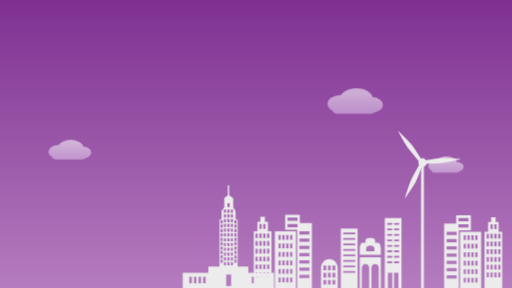
t = 0.00 s
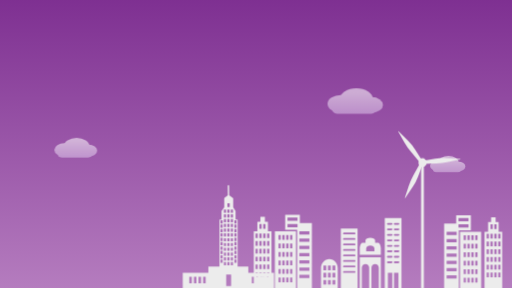
t = 3.00 s
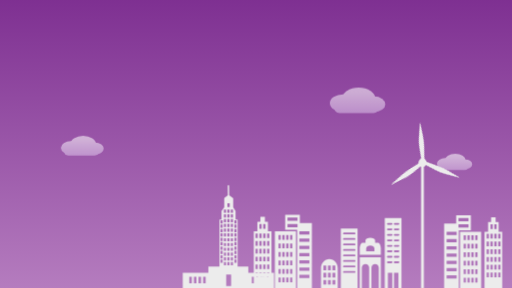
t = 5.13 s
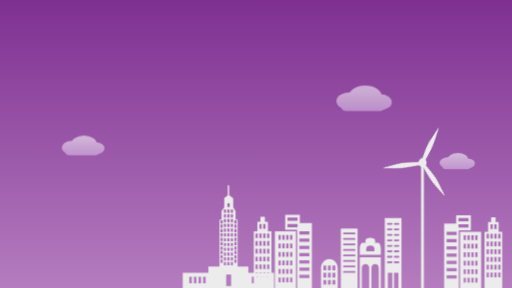
t = 7.25 s
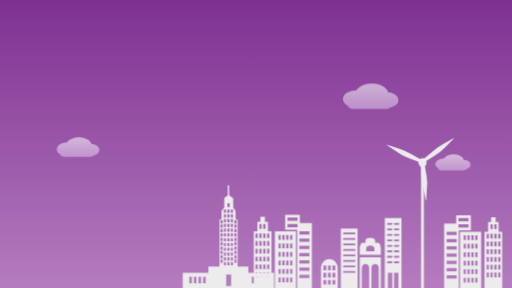
t = 9.38 s

The animated SVG that drew these frames (rendered in a browser with its animation timeline set to each time). Animation: 2 CSS @keyframes rules; frames cover the first 9.38 s, repeats indefinitely.

<?xml version="1.0" encoding="UTF-8" standalone="no"?>
<!-- Created with Inkscape (http://www.inkscape.org/) -->

<svg
   width="1920"
   height="1080"
   viewBox="0 0 507.99999 285.75"
   version="1.1"
   id="svg1"
   xml:space="preserve"
   sodipodi:docname="equixityhero-animated (2).svg"
   inkscape:version="1.4.4 (dcaf3e7d9e, 2026-05-05)"
   xmlns:inkscape="http://www.inkscape.org/namespaces/inkscape"
   xmlns:sodipodi="http://sodipodi.sourceforge.net/DTD/sodipodi-0.dtd"
   xmlns:xlink="http://www.w3.org/1999/xlink"
   xmlns="http://www.w3.org/2000/svg"
   xmlns:svg="http://www.w3.org/2000/svg"
  ><defs
     id="defs1"><linearGradient
       id="linearGradient15"><stop
         style="stop-color:#691280;stop-opacity:1;"
         offset="0"
         id="stop15" /><stop
         style="stop-color:#ca9ad0;stop-opacity:1;"
         offset="1"
         id="stop16" /></linearGradient><linearGradient
       xlink:href="#linearGradient15"
       id="linearGradient16"
       x1="253.47238"
       y1="-112.20788"
       x2="253.47238"
       y2="397.20975"
       gradientUnits="userSpaceOnUse" /><linearGradient
       id="cloudGradient"
       gradientUnits="userSpaceOnUse"
       x1="25"
       y1="0"
       x2="25"
       y2="20"><stop
         offset="0"
         stop-color="#ffffff"
         id="stop1" /><stop
         offset="1"
         stop-color="#dcc2ea"
         id="stop2" /></linearGradient><g
       id="cloud-shape"
       fill="url(#cloudGradient)"
       opacity="0.55"><ellipse
         cx="12"
         cy="10"
         rx="12"
         ry="8"
         id="ellipse2" /><ellipse
         cx="26"
         cy="6"
         rx="15"
         ry="10"
         id="ellipse3" /><ellipse
         cx="40"
         cy="11"
         rx="10"
         ry="7"
         id="ellipse4" /><rect
         x="4"
         y="10"
         width="40"
         height="9"
         rx="4.5"
         id="rect4" /></g></defs><style
     id="hero-windmill-style">
      #windmill-blades {
        transform-box: view-box;
        transform-origin: 382.22318px 162.87534px;
        animation: equixity-windmill-spin 1.5s linear infinite;
        will-change: transform;
      }
      @keyframes equixity-windmill-spin {
        from { transform: rotate(0deg); }
        to   { transform: rotate(360deg); }
      }
      .hero-cloud {
        animation-name: equixity-cloud-float;
        animation-timing-function: ease-in-out;
        animation-iteration-count: infinite;
        will-change: transform;
      }
      @keyframes equixity-cloud-float {
        0%   { transform: translate(0px, 0px); }
        50%  { transform: translate(16px, -5px); }
        100% { transform: translate(0px, 0px); }
      }
      @media (prefers-reduced-motion: reduce) {
        #windmill-blades, .hero-cloud { animation: none; }
      }
    </style><g
     id="layer1"
     style="display:inline"><rect
       style="display:inline;fill:url(#linearGradient16);fill-opacity:1;fill-rule:evenodd;stroke:#000000;stroke-width:0"
       id="rect15"
       width="509.41766"
       height="288.71124"
       x="-1.2364507"
       y="-1.8546761" /><g
       id="hero-clouds"><g
         transform="translate(48,142) scale(0.85)"
         id="g5"><g
           class="hero-cloud"
           style="animation-duration:13s;animation-delay:0s;"
           id="g4"><use
             href="#cloud-shape"
             id="use4" /></g></g><g
         transform="translate(325,92) scale(1.1)"
         id="g7"><g
           class="hero-cloud"
           style="animation-duration:17s;animation-delay:3s;"
           id="g6"><use
             href="#cloud-shape"
             id="use5" /></g></g><g
         transform="translate(425,158) scale(0.7)"
         id="g9"><g
           class="hero-cloud"
           style="animation-duration:11s;animation-delay:1.5s;"
           id="g8"><use
             href="#cloud-shape"
             id="use7" /></g></g></g><g
       style="fill:#ececec"
       id="g2"
       transform="matrix(1.6234036,0,0,1.6234036,175.32663,183.62355)"><g
         id="g1"
         style="fill:#ececec">
	<path
   d="m 43.767,53.542 v -3.797 h -6.54 V 21.057 H 35.961 V 15.902 L 34.528,13.608 V 7.927 H 34.307 L 32.112,6.219 32.048,0.433 C 32.045,0.193 31.851,0 31.611,0 31.61,0 31.608,0 31.606,0 31.364,0.002 31.17,0.201 31.173,0.442 l 0.064,5.789 -2.182,1.695 v 5.642 l -1.653,2.333 v 5.155 h -1.265 v 28.689 h -6.784 v 3.798 H 3.696 v 9.628 h 15.66 3.646 3.138 2.067 6.711 2.312 2.941 3.598 15.708 V 53.543 H 43.767 Z M 9.239,59.961 H 7.683 v -3.892 h 1.556 z m 2.821,0 h -1.556 v -3.892 h 1.556 z m 2.821,0 h -1.556 v -3.892 h 1.556 z m 2.82,0 h -1.557 v -3.892 h 1.557 z M 30.954,46.053 v -1.945 h 1.312 v 1.945 z m 1.313,0.972 V 48.97 H 30.955 V 47.025 Z M 30.954,43.136 V 41.19 h 1.312 v 1.945 h -1.312 z m 0,-2.918 v -1.944 h 1.312 v 1.944 z m 0,-2.917 v -1.947 h 1.312 v 1.947 z m 0,-2.92 v -1.944 h 1.312 v 1.944 z m 0,-2.916 v -1.946 h 1.312 v 1.946 z m 0,-2.919 V 26.6 h 1.312 v 1.946 z m 0,-2.918 v -1.945 h 1.312 v 1.945 z m 0,-2.918 v -1.944 h 1.312 v 1.944 z m 0,-2.918 v -1.945 h 1.312 v 1.945 z m 0,-2.917 V 14.93 h 1.312 v 1.945 z m 0.025,-3.404 v -2.384 h 1.41 v 2.384 z m -4.207,8.024 h 1.313 v 1.945 h -1.313 z m 0,2.675 h 1.313 v 1.944 h -1.313 z m 0,2.675 h 1.313 v 1.945 h -1.313 z m 0,2.675 h 1.313 v 1.945 h -1.313 z m 0,2.675 h 1.313 v 1.944 h -1.313 z m 0,2.674 h 1.313 v 1.945 h -1.313 z m 0,2.675 h 1.313 v 1.944 h -1.313 z m 0,2.674 h 1.313 v 1.945 h -1.313 z m 0,2.676 h 1.313 v 1.946 h -1.313 z m 0,2.674 h 1.313 v 1.946 h -1.313 z m 3.38,3.403 h -1.314 v -1.945 h 1.314 z m 0,-2.918 h -1.314 v -1.945 h 1.314 z m 0,-2.917 H 28.838 V 41.19 h 1.314 z m 0,-2.918 h -1.314 v -1.944 h 1.314 z m 0,-2.917 h -1.314 v -1.947 h 1.314 z m 0,-2.92 h -1.314 v -1.944 h 1.314 z m 0,-2.916 h -1.314 v -1.946 h 1.314 z m 0,-2.919 H 28.838 V 26.6 h 1.314 z m 0,-2.918 h -1.314 v -1.945 h 1.314 z m 0,-2.918 h -1.314 v -1.944 h 1.314 z m 0,-2.918 h -1.314 v -1.945 h 1.314 z m 0,-2.917 H 28.838 V 14.93 h 1.314 z m 3.111,44.838 H 30.248 V 54.71 h 3.015 z m 1.119,-12.742 h -1.314 v -1.945 h 1.314 z m 0,-2.918 h -1.314 v -1.945 h 1.314 z m 0,-2.917 H 33.068 V 41.19 h 1.314 z m 0,-2.918 h -1.314 v -1.944 h 1.314 z m 0,-2.917 h -1.314 v -1.947 h 1.314 z m 0,-2.92 h -1.314 v -1.944 h 1.314 z m 0,-2.916 h -1.314 v -1.946 h 1.314 z m 0,-2.919 H 33.068 V 26.6 h 1.314 z m 0,-2.918 h -1.314 v -1.945 h 1.314 z m 0,-2.918 h -1.314 v -1.944 h 1.314 z m 0,-2.918 h -1.314 v -1.945 h 1.314 z m 0,-2.917 H 33.068 V 14.93 h 1.314 z m 0.901,4.62 h 1.313 v 1.945 h -1.313 z m 0,2.675 h 1.313 v 1.944 h -1.313 z m 0,2.675 h 1.313 v 1.945 h -1.313 z m 0,2.675 h 1.313 v 1.945 h -1.313 z m 0,2.675 h 1.313 v 1.944 h -1.313 z m 0,2.674 h 1.313 v 1.945 h -1.313 z m 0,2.675 h 1.313 v 1.944 h -1.313 z m 0,2.674 h 1.313 v 1.945 h -1.313 z m 0,2.676 h 1.313 v 1.946 h -1.313 z m 0,2.674 h 1.313 v 1.946 h -1.313 z m 12.181,14.393 h -1.557 v -3.892 h 1.557 z m 2.82,0 h -1.557 v -3.892 h 1.557 z m 2.821,0 h -1.557 v -3.892 h 1.557 z m 2.821,0 h -1.557 v -3.892 h 1.557 z"
   id="path1"
   style="fill:#ececec" />
</g></g><g
       style="fill:#ececec"
       id="g3"
       transform="matrix(1.8480122,0,0,1.8480122,331.2387,196.42221)"><g
         id="g10"
         transform="matrix(0.79148625,0,0,0.79148625,-6.894427,7.9905677)"
         style="fill:#ececec">
	<path
   d="M 13.453,10.662 V 51.178 H 24.795 V 10.662 Z m 9.271,30.011 h -7.141 c -0.344,0 -0.621,-0.278 -0.621,-0.621 0,-0.343 0.277,-0.621 0.621,-0.621 h 7.141 c 0.344,0 0.621,0.278 0.621,0.621 0.001,0.344 -0.277,0.621 -0.621,0.621 z m 0,-3.725 h -7.141 c -0.344,0 -0.621,-0.278 -0.621,-0.621 0,-0.344 0.277,-0.622 0.621,-0.622 h 7.141 c 0.344,0 0.621,0.278 0.621,0.622 0.001,0.344 -0.277,0.621 -0.621,0.621 z m 0,-3.724 h -7.141 c -0.344,0 -0.621,-0.279 -0.621,-0.623 0,-0.342 0.277,-0.62 0.621,-0.62 h 7.141 c 0.344,0 0.621,0.278 0.621,0.62 0.001,0.343 -0.277,0.623 -0.621,0.623 z m 0,-3.728 h -7.141 c -0.344,0 -0.621,-0.276 -0.621,-0.62 0,-0.342 0.277,-0.621 0.621,-0.621 h 7.141 c 0.344,0 0.621,0.279 0.621,0.621 0.001,0.344 -0.277,0.62 -0.621,0.62 z m 0,-3.724 h -7.141 c -0.344,0 -0.621,-0.278 -0.621,-0.621 0,-0.344 0.277,-0.622 0.621,-0.622 h 7.141 c 0.344,0 0.621,0.278 0.621,0.622 0.001,0.343 -0.277,0.621 -0.621,0.621 z m 0,-3.726 h -7.141 c -0.344,0 -0.621,-0.278 -0.621,-0.621 0,-0.342 0.277,-0.621 0.621,-0.621 h 7.141 c 0.344,0 0.621,0.278 0.621,0.621 0.001,0.343 -0.277,0.621 -0.621,0.621 z m 0,-3.725 h -7.141 c -0.344,0 -0.621,-0.278 -0.621,-0.621 0,-0.343 0.277,-0.621 0.621,-0.621 h 7.141 c 0.344,0 0.621,0.278 0.621,0.621 0,0.343 -0.277,0.621 -0.621,0.621 z m 0,-3.726 h -7.141 c -0.344,0 -0.621,-0.278 -0.621,-0.621 0,-0.344 0.277,-0.621 0.621,-0.621 h 7.141 c 0.344,0 0.621,0.278 0.621,0.621 0.001,0.344 -0.277,0.621 -0.621,0.621 z"
   id="path1-5"
   style="fill:#ececec" />
	<path
   d="m 43.258,3.42 v 47.76 h 2.101 V 40.647 h 2.979 v 10.53 h 1.181 v -10.53 h 2.979 v 10.53 H 54.6 V 3.42 Z m 4.584,30.734 h -2.483 c -0.344,0 -0.622,-0.277 -0.622,-0.622 0,-0.342 0.278,-0.62 0.622,-0.62 h 2.483 c 0.344,0 0.62,0.278 0.62,0.62 0,0.345 -0.276,0.622 -0.62,0.622 z m 0,-3.726 h -2.483 c -0.344,0 -0.622,-0.278 -0.622,-0.62 0,-0.344 0.278,-0.623 0.622,-0.623 h 2.483 c 0.344,0 0.62,0.279 0.62,0.623 0,0.344 -0.276,0.62 -0.62,0.62 z m 0,-3.725 h -2.483 c -0.344,0 -0.622,-0.278 -0.622,-0.622 0,-0.343 0.278,-0.621 0.622,-0.621 h 2.483 c 0.344,0 0.62,0.278 0.62,0.621 0,0.345 -0.276,0.622 -0.62,0.622 z m 0,-3.726 h -2.483 c -0.344,0 -0.622,-0.278 -0.622,-0.621 0,-0.343 0.278,-0.621 0.622,-0.621 h 2.483 c 0.344,0 0.62,0.278 0.62,0.621 0,0.343 -0.276,0.621 -0.62,0.621 z m 0,-3.725 h -2.483 c -0.344,0 -0.622,-0.278 -0.622,-0.621 0,-0.344 0.278,-0.621 0.622,-0.621 h 2.483 c 0.344,0 0.62,0.278 0.62,0.621 0,0.343 -0.276,0.621 -0.62,0.621 z m 0,-3.726 h -2.483 c -0.344,0 -0.622,-0.278 -0.622,-0.621 0,-0.343 0.278,-0.621 0.622,-0.621 h 2.483 c 0.344,0 0.62,0.278 0.62,0.621 0,0.344 -0.276,0.621 -0.62,0.621 z m 0,-3.725 h -2.483 c -0.344,0 -0.622,-0.278 -0.622,-0.621 0,-0.344 0.278,-0.621 0.622,-0.621 h 2.483 c 0.344,0 0.62,0.278 0.62,0.621 0,0.343 -0.276,0.621 -0.62,0.621 z m 0,-3.726 h -2.483 c -0.344,0 -0.622,-0.278 -0.622,-0.62 0,-0.344 0.278,-0.621 0.622,-0.621 h 2.483 c 0.344,0 0.62,0.278 0.62,0.621 0,0.343 -0.276,0.62 -0.62,0.62 z m 4.656,26.079 h -2.483 c -0.345,0 -0.622,-0.277 -0.622,-0.622 0,-0.342 0.277,-0.62 0.622,-0.62 h 2.483 c 0.342,0 0.621,0.278 0.621,0.62 0,0.345 -0.279,0.622 -0.621,0.622 z m 0,-3.726 h -2.483 c -0.345,0 -0.622,-0.278 -0.622,-0.62 0,-0.344 0.277,-0.623 0.622,-0.623 h 2.483 c 0.342,0 0.621,0.279 0.621,0.623 0,0.344 -0.279,0.62 -0.621,0.62 z m 0,-3.725 h -2.483 c -0.345,0 -0.622,-0.278 -0.622,-0.622 0,-0.343 0.277,-0.621 0.622,-0.621 h 2.483 c 0.342,0 0.621,0.278 0.621,0.621 0,0.345 -0.279,0.622 -0.621,0.622 z m 0,-3.726 h -2.483 c -0.345,0 -0.622,-0.278 -0.622,-0.621 0,-0.343 0.277,-0.621 0.622,-0.621 h 2.483 c 0.342,0 0.621,0.278 0.621,0.621 0,0.343 -0.279,0.621 -0.621,0.621 z m 0,-3.725 h -2.483 c -0.345,0 -0.622,-0.278 -0.622,-0.621 0,-0.344 0.277,-0.621 0.622,-0.621 h 2.483 c 0.342,0 0.621,0.278 0.621,0.621 0,0.343 -0.279,0.621 -0.621,0.621 z m 0,-3.726 h -2.483 c -0.345,0 -0.622,-0.278 -0.622,-0.621 0,-0.343 0.277,-0.621 0.622,-0.621 h 2.483 c 0.342,0 0.621,0.278 0.621,0.621 0,0.344 -0.279,0.621 -0.621,0.621 z m 0,-3.725 h -2.483 c -0.345,0 -0.622,-0.278 -0.622,-0.621 0,-0.344 0.277,-0.621 0.622,-0.621 h 2.483 c 0.342,0 0.621,0.278 0.621,0.621 0,0.343 -0.279,0.621 -0.621,0.621 z m 0,-3.726 h -2.483 c -0.345,0 -0.622,-0.278 -0.622,-0.62 0,-0.344 0.277,-0.621 0.622,-0.621 h 2.483 c 0.342,0 0.621,0.278 0.621,0.621 0,0.343 -0.279,0.62 -0.621,0.62 z"
   id="path2"
   style="fill:#ececec" />
	<path
   d="m 36.694,18.605 c 0,-0.957 -1.459,-1.733 -3.259,-1.733 -1.802,0 -3.261,0.776 -3.261,1.733 v 1.733 c 0,0 -0.869,0 -1.94,0 -1.071,0 -1.939,1.818 -1.939,4.062 v 4.062 h 14.281 c 0,0 0,-1.819 0,-4.062 0,-2.244 -0.869,-4.062 -1.941,-4.062 h -1.938 c -0.003,0 -0.003,-0.776 -0.003,-1.733 z m -0.465,7.451 h -5.588 c 0,0 0,-0.863 0,-1.928 0,-1.064 1.251,-1.928 2.795,-1.928 1.542,0 2.793,0.862 2.793,1.928 z"
   id="path3"
   style="fill:#ececec" />
	<path
   d="m 26.295,30.118 v 21.06 h 1.396 v -13.92 c 0,-1.37 1.113,-2.482 2.483,-2.482 1.372,0 2.485,1.111 2.485,2.482 v 13.92 h 1.551 v -13.92 c 0,-1.37 1.111,-2.482 2.483,-2.482 1.371,0 2.484,1.111 2.484,2.482 v 13.92 h 1.397 v -21.06 z"
   id="path4"
   style="fill:#ececec" />
	<path
   d="M 5.671,31.307 C 2.539,31.307 0,34.088 0,37.519 V 51.178 H 11.343 V 37.519 C 11.342,34.088 8.803,31.307 5.671,31.307 Z M 3.553,48.693 H 1.612 v -3.182 h 1.941 z m 0,-4.862 H 1.612 v -3.184 h 1.941 z m 0,-4.864 H 1.612 v -3.182 h 1.941 z m 3.088,9.726 h -1.94 v -3.182 h 1.94 z m 0,-4.862 h -1.94 v -3.184 h 1.94 z m 0,-4.864 h -1.94 v -3.182 h 1.94 z m 3.087,9.726 h -1.94 v -3.182 h 1.94 z m 0,-4.862 h -1.94 v -3.184 h 1.94 z m 0,-4.864 h -1.94 v -3.182 h 1.94 z"
   id="path5"
   style="fill:#ececec" />
</g></g><g
       style="fill:#ececec"
       id="g11"
       transform="matrix(1.2320284,0,0,1.2320284,244.21818,213.11737)"><g
         id="g3-6"
         style="fill:#ececec">
	<path
   d="M 17.533,13.338 V 5.542 H 15.108 V 1.667 H 11.47 V 5.542 H 9.045 v 7.797 H 6.164 V 59.114 H 20.413 V 13.338 Z M 9.373,50.021 H 7.554 V 46.23 h 1.819 z m 0,-6.269 H 7.554 v -3.79 h 1.819 z m 0,-6.264 H 7.554 v -3.791 h 1.819 z m 0,-6.264 H 7.554 v -3.79 h 1.819 z m 0,-6.265 H 7.554 v -3.79 h 1.819 z m 0,-6.164 H 7.554 v -3.79 H 9.373 Z M 12.48,50.021 H 10.661 V 46.23 h 1.819 z m 0,-6.269 h -1.819 v -3.79 h 1.819 z m 0,-6.264 h -1.819 v -3.791 h 1.819 z m 0,-6.264 h -1.819 v -3.79 h 1.819 z m 0,-6.265 h -1.819 v -3.79 h 1.819 z m 0,-6.164 h -1.819 v -3.79 h 1.819 z m 0,-7.578 h -1.819 v -3.79 h 1.819 z m 3.106,38.804 H 13.767 V 46.23 h 1.819 z m 0,-6.269 h -1.819 v -3.79 h 1.819 z m 0,-6.264 h -1.819 v -3.791 h 1.819 z m 0,-6.264 h -1.819 v -3.79 h 1.819 z m 0,-6.265 h -1.819 v -3.79 h 1.819 z m 0,-6.164 h -1.819 v -3.79 h 1.819 z m 0,-7.578 h -1.819 v -3.79 h 1.819 z m 3.108,38.804 H 16.876 V 46.23 h 1.818 z m 0,-6.269 h -1.818 v -3.79 h 1.818 z m 0,-6.264 h -1.818 v -3.791 h 1.818 z m 0,-6.264 h -1.818 v -3.79 h 1.818 z m 0,-6.265 h -1.818 v -3.79 h 1.818 z m 0,-6.164 h -1.818 v -3.79 h 1.818 z"
   id="path1-2"
   style="fill:#ececec" />
	<path
   d="M 43.249,6.668 V 0 H 31.426 v 12.126 h 9.701 v 46.987 h 2.122 9.701 V 6.668 Z m -1.868,3.336 H 33.296 V 7.427 h 8.085 z m 0,-5.154 H 33.296 V 2.272 h 8.085 z m 9.55,46.08 h -8.085 v -2.578 h 8.085 z m 0,-5.837 h -8.085 v -2.578 h 8.085 z m 0,-5.835 H 42.846 V 36.68 h 8.085 z m 0,-5.836 h -8.085 v -2.579 h 8.085 z m 0,-5.836 h -8.085 v -2.577 h 8.085 z m 0,-5.835 h -8.085 v -2.577 h 8.085 z m 0,-5.836 h -8.085 v -2.577 h 8.085 z"
   id="path2-9"
   style="fill:#ececec" />
	<path
   d="M 23.141,13.338 V 59.113 H 40.118 V 13.338 Z m 4.736,40.898 h -1.819 v -3.79 h 1.819 z m 0,-6.846 h -1.819 v -3.788 h 1.819 z m 0,-6.844 h -1.819 v -3.789 h 1.819 z m 0,-6.847 h -1.819 v -3.79 h 1.819 z m 0,-6.846 h -1.819 v -3.79 h 1.819 z m 0,-6.846 h -1.819 v -3.79 h 1.819 z m 3.107,34.229 h -1.819 v -3.79 h 1.819 z m 0,-6.846 h -1.819 v -3.788 h 1.819 z m 0,-6.844 h -1.819 v -3.789 h 1.819 z m 0,-6.847 h -1.819 v -3.79 h 1.819 z m 0,-6.846 h -1.819 v -3.79 h 1.819 z m 0,-6.846 h -1.819 v -3.79 h 1.819 z m 3.108,34.229 h -1.819 v -3.79 h 1.819 z m 0,-6.846 h -1.819 v -3.788 h 1.819 z m 0,-6.844 h -1.819 v -3.789 h 1.819 z m 0,-6.847 h -1.819 v -3.79 h 1.819 z m 0,-6.846 h -1.819 v -3.79 h 1.819 z m 0,-6.846 h -1.819 v -3.79 h 1.819 z m 3.107,34.229 H 35.38 v -3.79 h 1.819 z m 0,-6.846 H 35.38 v -3.788 h 1.819 z m 0,-6.844 H 35.38 v -3.789 h 1.819 z m 0,-6.847 H 35.38 v -3.79 h 1.819 z m 0,-6.846 H 35.38 v -3.79 h 1.819 z m 0,-6.846 H 35.38 v -3.79 h 1.819 z"
   id="path3-1"
   style="fill:#ececec" />
</g></g><g
       style="fill:#ececec"
       id="g13"
       transform="matrix(-1.2320284,0,0,1.2320284,505.88355,213.48147)"><g
         id="g12"
         style="fill:#ececec">
	<path
   d="M 17.533,13.338 V 5.542 H 15.108 V 1.667 H 11.47 V 5.542 H 9.045 v 7.797 H 6.164 V 59.114 H 20.413 V 13.338 Z M 9.373,50.021 H 7.554 V 46.23 h 1.819 z m 0,-6.269 H 7.554 v -3.79 h 1.819 z m 0,-6.264 H 7.554 v -3.791 h 1.819 z m 0,-6.264 H 7.554 v -3.79 h 1.819 z m 0,-6.265 H 7.554 v -3.79 h 1.819 z m 0,-6.164 H 7.554 v -3.79 H 9.373 Z M 12.48,50.021 H 10.661 V 46.23 h 1.819 z m 0,-6.269 h -1.819 v -3.79 h 1.819 z m 0,-6.264 h -1.819 v -3.791 h 1.819 z m 0,-6.264 h -1.819 v -3.79 h 1.819 z m 0,-6.265 h -1.819 v -3.79 h 1.819 z m 0,-6.164 h -1.819 v -3.79 h 1.819 z m 0,-7.578 h -1.819 v -3.79 h 1.819 z m 3.106,38.804 H 13.767 V 46.23 h 1.819 z m 0,-6.269 h -1.819 v -3.79 h 1.819 z m 0,-6.264 h -1.819 v -3.791 h 1.819 z m 0,-6.264 h -1.819 v -3.79 h 1.819 z m 0,-6.265 h -1.819 v -3.79 h 1.819 z m 0,-6.164 h -1.819 v -3.79 h 1.819 z m 0,-7.578 h -1.819 v -3.79 h 1.819 z m 3.108,38.804 H 16.876 V 46.23 h 1.818 z m 0,-6.269 h -1.818 v -3.79 h 1.818 z m 0,-6.264 h -1.818 v -3.791 h 1.818 z m 0,-6.264 h -1.818 v -3.79 h 1.818 z m 0,-6.265 h -1.818 v -3.79 h 1.818 z m 0,-6.164 h -1.818 v -3.79 h 1.818 z"
   id="path6"
   style="fill:#ececec" />
	<path
   d="M 43.249,6.668 V 0 H 31.426 v 12.126 h 9.701 v 46.987 h 2.122 9.701 V 6.668 Z m -1.868,3.336 H 33.296 V 7.427 h 8.085 z m 0,-5.154 H 33.296 V 2.272 h 8.085 z m 9.55,46.08 h -8.085 v -2.578 h 8.085 z m 0,-5.837 h -8.085 v -2.578 h 8.085 z m 0,-5.835 H 42.846 V 36.68 h 8.085 z m 0,-5.836 h -8.085 v -2.579 h 8.085 z m 0,-5.836 h -8.085 v -2.577 h 8.085 z m 0,-5.835 h -8.085 v -2.577 h 8.085 z m 0,-5.836 h -8.085 v -2.577 h 8.085 z"
   id="path7"
   style="fill:#ececec" />
	<path
   d="M 23.141,13.338 V 59.113 H 40.118 V 13.338 Z m 4.736,40.898 h -1.819 v -3.79 h 1.819 z m 0,-6.846 h -1.819 v -3.788 h 1.819 z m 0,-6.844 h -1.819 v -3.789 h 1.819 z m 0,-6.847 h -1.819 v -3.79 h 1.819 z m 0,-6.846 h -1.819 v -3.79 h 1.819 z m 0,-6.846 h -1.819 v -3.79 h 1.819 z m 3.107,34.229 h -1.819 v -3.79 h 1.819 z m 0,-6.846 h -1.819 v -3.788 h 1.819 z m 0,-6.844 h -1.819 v -3.789 h 1.819 z m 0,-6.847 h -1.819 v -3.79 h 1.819 z m 0,-6.846 h -1.819 v -3.79 h 1.819 z m 0,-6.846 h -1.819 v -3.79 h 1.819 z m 3.108,34.229 h -1.819 v -3.79 h 1.819 z m 0,-6.846 h -1.819 v -3.788 h 1.819 z m 0,-6.844 h -1.819 v -3.789 h 1.819 z m 0,-6.847 h -1.819 v -3.79 h 1.819 z m 0,-6.846 h -1.819 v -3.79 h 1.819 z m 0,-6.846 h -1.819 v -3.79 h 1.819 z m 3.107,34.229 H 35.38 v -3.79 h 1.819 z m 0,-6.846 H 35.38 v -3.788 h 1.819 z m 0,-6.844 H 35.38 v -3.789 h 1.819 z m 0,-6.847 H 35.38 v -3.79 h 1.819 z m 0,-6.846 H 35.38 v -3.79 h 1.819 z m 0,-6.846 H 35.38 v -3.79 h 1.819 z"
   id="path8"
   style="fill:#ececec" />
</g></g><g
       id="g15"
       style="display:inline;fill:#ececec"
       transform="translate(37.041684,-1.5875)"><rect
         style="display:inline;fill:#ececec;fill-opacity:1;fill-rule:evenodd;stroke:#000000;stroke-width:0"
         id="rect13"
         width="2.7769887"
         height="124.96449"
         x="380.72949"
         y="162.58943"
         ry="0" /><path
         id="windmill-blades"
         style="display:inline;fill:#ececec;fill-opacity:1;fill-rule:evenodd;stroke:#000000;stroke-width:0"
         d="m 358.34206,131.80444 a 0.24361141,0.24361141 0 0 0 -0.2036,0.36329 l 6.03839,10.67945 a 63.183682,63.183682 0 0 0 6.67091,9.60045 l 9.05991,10.75851 -6.73809,12.2468 a 63.183681,63.183681 0 0 0 -4.6638,10.71976 l -3.83232,11.65407 a 0.2436114,0.2436114 0 0 0 0.43408,0.21136 l 7.26881,-10.89133 a 52.023681,52.023681 0 0 0 5.34386,-10.36009 l 4.69273,-12.31966 -0.51676,-0.3297 14.1273,-0.41496 a 63.183682,63.183682 0 0 0 11.60395,-1.42265 l 11.98634,-2.61276 a 0.24361141,0.24361141 0 0 0 -0.0382,-0.48163 l -13.07362,-0.73483 a 52.023681,52.023681 0 0 0 -11.63856,0.65422 l -12.86537,2.18695 -6.94841,-11.06238 a 52.023681,52.023681 0 0 0 -7.26726,-9.11469 l -9.25938,-9.25886 a 0.24361141,0.24361141 0 0 0 -0.18087,-0.0713 z m 23.51485,29.80439 -0.0873,2.44739 -1.47898,-0.94361 z" /><ellipse
         style="display:inline;fill:#ececec;fill-opacity:1;fill-rule:evenodd;stroke:#000000;stroke-width:0"
         id="bladecover"
         cx="382.22318"
         cy="162.87534"
         rx="4.0392561"
         ry="4.2636595"
         transform="translate(1.1875e-6)" /></g></g></svg>
